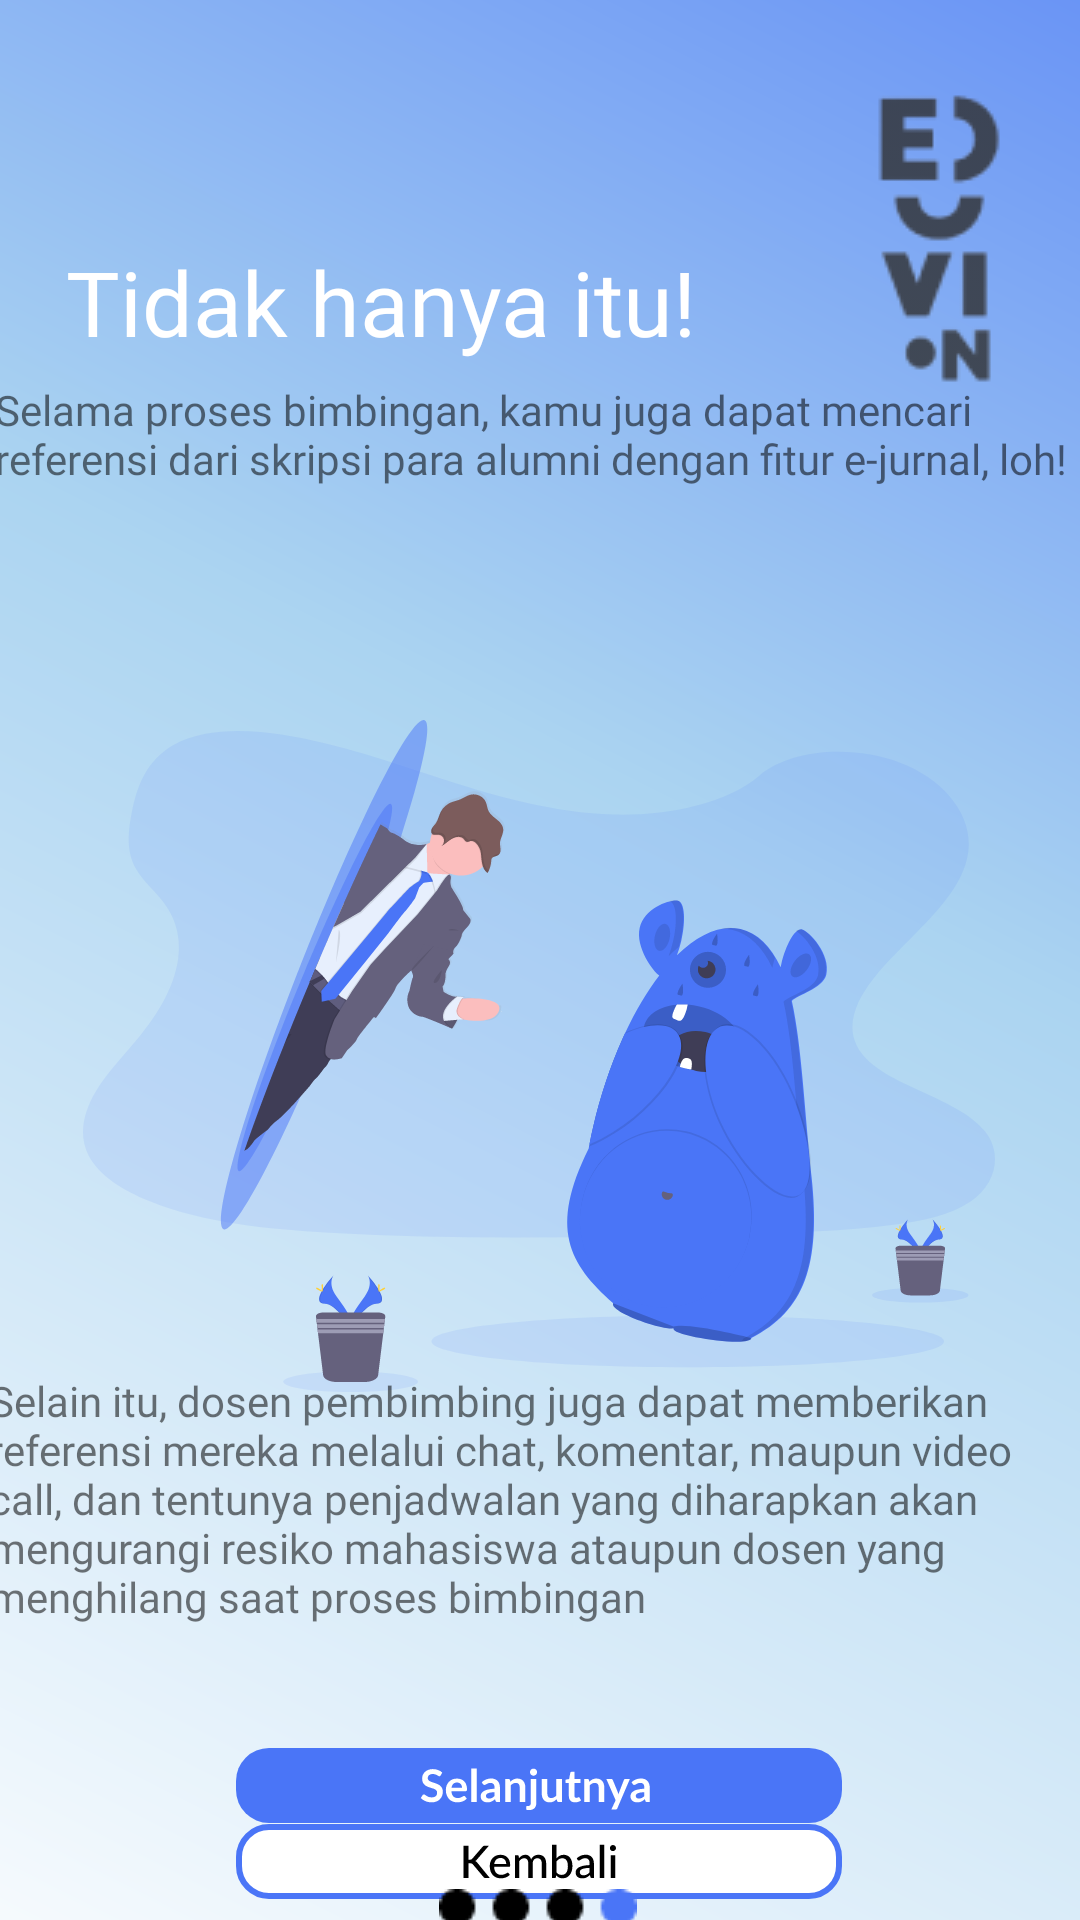

Write the Android layout XML for this screen, with the resource values it uses.
<!-- AndroidManifest.xml: application theme AppTheme.NoActionBar -->
<!-- res/layout/activity_on_boarding4.xml -->
<?xml version="1.0" encoding="utf-8"?>
<androidx.constraintlayout.widget.ConstraintLayout xmlns:android="http://schemas.android.com/apk/res/android"
    xmlns:app="http://schemas.android.com/apk/res-auto"
    xmlns:tools="http://schemas.android.com/tools"
    android:layout_width="match_parent"
    android:layout_height="match_parent"
    tools:context=".MainActivity"
    android:background="@drawable/bgsplash">

    <ImageView
        android:layout_width="wrap_content"
        android:layout_height="wrap_content"
        android:contentDescription="logo Eduvion"
        android:src="@drawable/minilogo"
        app:layout_constraintBottom_toBottomOf="parent"
        app:layout_constraintEnd_toEndOf="parent"
        app:layout_constraintHorizontal_bias="0.933"
        app:layout_constraintStart_toStartOf="parent"
        app:layout_constraintTop_toTopOf="parent"
        app:layout_constraintVertical_bias="0.052" />

    <TextView
        android:id="@+id/textView4"
        android:layout_width="wrap_content"
        android:layout_height="wrap_content"
        android:fontFamily="@font/quicksandbold"
        android:text="@string/tidak_hanya"
        android:textColor="@color/white"
        android:textSize="30sp"
        app:layout_constraintBottom_toBottomOf="parent"
        app:layout_constraintEnd_toEndOf="parent"
        app:layout_constraintHorizontal_bias="0.146"
        app:layout_constraintStart_toStartOf="parent"
        app:layout_constraintTop_toTopOf="parent"
        app:layout_constraintVertical_bias="0.134" />

    <TextView
        android:id="@+id/textView5"
        android:layout_width="364dp"
        android:layout_height="72dp"
        android:fontFamily="@font/quicksandsemibold"
        android:text="@string/onboard4"
        android:textSize="14sp"
        app:layout_constraintBottom_toBottomOf="parent"
        app:layout_constraintEnd_toEndOf="parent"
        app:layout_constraintHorizontal_bias="0.523"
        app:layout_constraintStart_toStartOf="parent"
        app:layout_constraintTop_toBottomOf="@+id/textView4"
        app:layout_constraintVertical_bias="0.014" />

    <ImageView
        android:id="@+id/imageView"
        android:layout_width="wrap_content"
        android:layout_height="wrap_content"
        android:layout_marginTop="240dp"
        android:contentDescription="image"
        android:src="@drawable/imgonboard4"
        app:layout_constraintEnd_toEndOf="parent"
        app:layout_constraintHorizontal_bias="0.495"
        app:layout_constraintStart_toStartOf="parent"
        app:layout_constraintTop_toTopOf="parent" />

    <TextView
        android:id="@+id/textView"
        android:layout_width="367dp"
        android:layout_height="109dp"
        android:layout_marginBottom="112dp"
        android:fontFamily="@font/quicksandsemibold"
        android:text="@string/onboard4_4"
        android:textSize="14sp"
        app:layout_constraintBottom_toBottomOf="parent"
        app:layout_constraintEnd_toEndOf="parent"
        app:layout_constraintHorizontal_bias="0.577"
        app:layout_constraintStart_toStartOf="parent"
        app:layout_constraintTop_toBottomOf="@+id/imageView"
        app:layout_constraintVertical_bias="0.152" />

    <ImageButton
        android:id="@+id/imageButton4"
        android:layout_width="wrap_content"
        android:layout_height="wrap_content"
        android:background="@android:color/transparent"
        android:contentDescription="selanjutnya"
        android:onClick="navigateToOnBoarding5"
        android:src="@drawable/btnnext"
        app:layout_constraintBottom_toBottomOf="parent"
        app:layout_constraintEnd_toEndOf="parent"
        app:layout_constraintHorizontal_bias="0.497"
        app:layout_constraintStart_toStartOf="parent"
        app:layout_constraintTop_toBottomOf="@+id/textView"
        app:layout_constraintVertical_bias="0.333" />

    <ImageButton
        android:id="@+id/imageButton5"
        android:layout_width="wrap_content"
        android:layout_height="wrap_content"
        android:background="@android:color/transparent"
        android:contentDescription="Sebelumnya"
        android:onClick="navigateToOnBoarding3"
        android:src="@drawable/btnback"
        app:layout_constraintBottom_toBottomOf="parent"
        app:layout_constraintEnd_toEndOf="parent"
        app:layout_constraintHorizontal_bias="0.497"
        app:layout_constraintStart_toStartOf="parent"
        app:layout_constraintTop_toBottomOf="@+id/imageButton4"
        app:layout_constraintVertical_bias="0.067" />

    <ImageView
        android:layout_width="wrap_content"
        android:layout_height="wrap_content"
        android:contentDescription="halaman 4"
        android:src="@drawable/hal4"
        app:layout_constraintBottom_toBottomOf="parent"
        app:layout_constraintEnd_toEndOf="parent"
        app:layout_constraintHorizontal_bias="0.498"
        app:layout_constraintStart_toStartOf="parent"
        app:layout_constraintTop_toBottomOf="@+id/imageButton5"
        app:layout_constraintVertical_bias="0.723" />

</androidx.constraintlayout.widget.ConstraintLayout>
<!-- resources referenced by this layout -->
<resources>
  <color name="white">#FFFFFFFF</color>
  <!-- drawable bgsplash (drawable) -->
  <vector xmlns:android="http://schemas.android.com/apk/res/android"
      xmlns:aapt="http://schemas.android.com/aapt"
      android:width="411dp"
      android:height="823dp"
      android:viewportWidth="411"
      android:viewportHeight="823">
    <path
        android:pathData="M0,0H411V823H0V0Z">
      <aapt:attr name="android:fillColor">
        <gradient 
            android:startX="467.5"
            android:startY="-183"
            android:endX="-114"
            android:endY="838.5"
            android:type="linear">
          <item android:offset="0" android:color="#FF4A75F7"/>
          <item android:offset="0.48" android:color="#FFABD4F1"/>
          <item android:offset="1" android:color="#FFFFFFFF"/>
        </gradient>
      </aapt:attr>
    </path>
  </vector>
  <!-- drawable btnback: vector/xml drawable (drawable, 6445 chars, omitted) -->
  <!-- drawable btnnext: vector/xml drawable (drawable, 9957 chars, omitted) -->
  <!-- drawable hal4: png bitmap (drawable, 452 bytes) -->
  <!-- drawable imgonboard4: vector/xml drawable (drawable, 55892 chars, omitted) -->
  <!-- drawable minilogo: png bitmap (drawable, 3262 bytes) -->
  <string name="onboard4">Selama proses bimbingan, kamu juga dapat
  mencari referensi dari skripsi para alumni
  dengan fitur e-jurnal, loh!</string>
  <string name="onboard4_4">Selain itu, dosen pembimbing juga dapat
  memberikan referensi mereka melalui chat,
  komentar, maupun video call, dan tentunya
  penjadwalan yang diharapkan akan
  mengurangi resiko mahasiswa ataupun dosen
  yang menghilang saat proses bimbingan</string>
  <string name="tidak_hanya">Tidak hanya itu!</string>
  <style name="AppTheme.NoActionBar" parent="Theme.MaterialComponents.Light.NoActionBar">
          
          <item name="colorPrimary">@color/colorPrimary</item>
          <item name="colorPrimaryDark">@color/colorPrimaryDark</item>
          <item name="colorAccent">@color/colorAccent</item>
      </style>
  <color name="colorPrimary">#4a75f7</color>
  <color name="colorPrimaryDark">#1976D2</color>
  <color name="colorAccent">#FF4081</color>
</resources>
